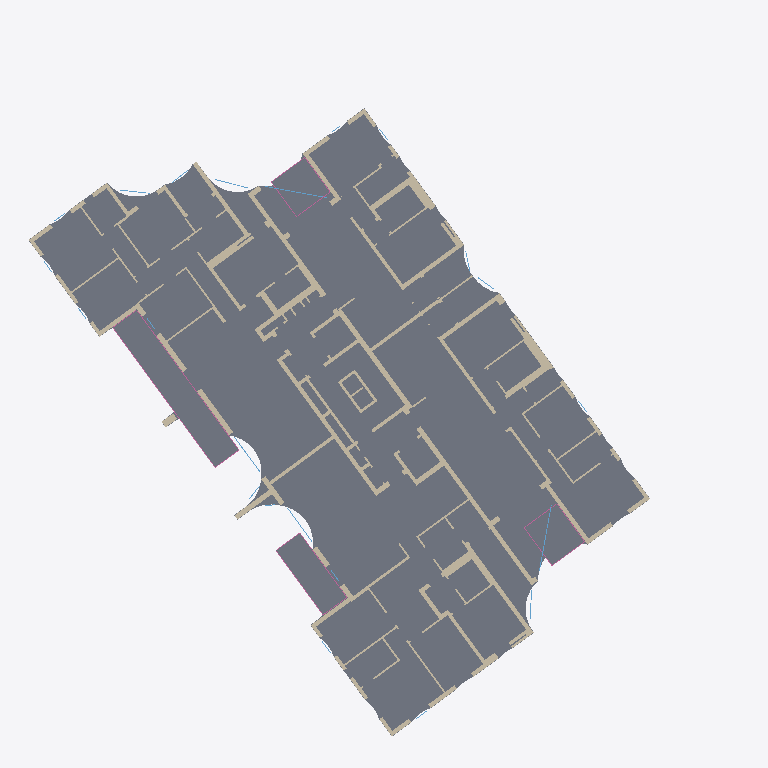
Plan cut of the same IFC building model at storey 'קומה 5' (level 16.10 m, cut at 17.50 m), seen from above with north up, elements coloured by IFC class: 64 walls (beige), 5 slabs (grey), 5 windows (light blue), 4 railings (pink). Cut surfaces are drawn darker.
Extent 41.6 m × 41.2 m × 31.8 m (x, y, z). Storeys (10): קומת קרקע at 0.20 m; קומה 1 at 3.50 m; קומה 2 at 6.65 m; קומה 3 at 9.80 m; קומה 4 at 12.95 m; קומה 5 at 16.10 m; קומה 6 at 19.25 m; קומה 7 at 22.40 m; קומה 8 at 25.55 m; קומה 9 at 28.78 m. Elements (1225): 940 IfcWall, 207 IfcWindow, 44 IfcSlab, 34 IfcRailing.

HEADER;
FILE_DESCRIPTION(('ViewDefinition [CoordinationView]'),'2;1');
FILE_NAME('','2026-11-19T21:43:58',(''),(''),'IfcOpenShell 0.9.0post1+b5e509b','IfcOpenShell 0.9.0post1+b5e509b','');
FILE_SCHEMA(('IFC4'));
ENDSEC;
DATA;
#1=IFCPROJECT('3cYU8Kta93K9yYwSo9aX5Y',$,'מתחם האצ"ל, רחובות',$,$,$,$,(#10),#5);
#12=IFCSITE('1ObILEpAP1SuNefaw9qxAj',$,'תא שטח 104',$,$,$,$,$,$,$,$,$,$,$);
#13=IFCBUILDING('0_XS6H2ML05f4fl4gDJe5O',$,'בניין 104',$,$,$,$,$,$,$,$,$);
#16=IFCBUILDINGSTOREY('3Ft8Ezg4L5Nf6nNtso2owp',$,'קומת קרקע',$,$,$,$,$,$,0.2);
#2222=IFCBUILDINGSTOREY('3ppQp5sWrB$e6AIV$CEIts',$,'קומה 1',$,$,$,$,$,$,3.5);
#4828=IFCBUILDINGSTOREY('0nZ8bwXyn7DOjwo_YXpzhC',$,'קומה 2',$,$,$,$,$,$,6.65);
#7406=IFCBUILDINGSTOREY('3CrQFoYrnCvBpHfF$t0sGf',$,'קומה 3',$,$,$,$,$,$,9.8);
#10037=IFCBUILDINGSTOREY('0X7OAAlDT5rBeuU007Okbz',$,'קומה 4',$,$,$,$,$,$,12.95);
#12643=IFCBUILDINGSTOREY('2bQaH6DazDbQ8O32KIpKy3',$,'קומה 5',$,$,$,$,$,$,16.1);
#15249=IFCBUILDINGSTOREY('1tx9LkXwj4ghoKIgK6uOXz',$,'קומה 6',$,$,$,$,$,$,19.25);
#17855=IFCBUILDINGSTOREY('1kiprJa_LFMBxgh786qknH',$,'קומה 7',$,$,$,$,$,$,22.4);
#20461=IFCBUILDINGSTOREY('0lwuTfkHD35BP6fWoZsCm_',$,'קומה 8',$,$,$,$,$,$,25.55);
#23067=IFCBUILDINGSTOREY('3oARY0YAj7NOeW56lXgXZv',$,'קומה 9',$,$,$,$,$,$,28.78);
#14694=IFCSLAB('2iLtEgbPfEXxivbGE7ibzY',$,'תקרה',$,$,$,#14696,$,.FLOOR.);
#14830=IFCSLAB('2PrcXhbBD4W8$CJF2fMTgl',$,'מרפסת',$,$,$,#14832,$,.FLOOR.);
#14891=IFCSLAB('3Vqilvezj90PSykAXedumc',$,'מרפסת',$,$,$,#14893,$,.FLOOR.);
#13089=IFCWALL('3qiixiLrD7ngSNRPR3gdDU',$,'קיר בטון',$,$,$,#13091,$,$);
#14708=IFCSLAB('3sBDkDYKfFEf8c$lfqBfOL',$,'מרפסת',$,$,$,#14710,$,.FLOOR.);
#14769=IFCSLAB('1JcwE7ZQf1d9QHPa6KVkr6',$,'מרפסת',$,$,$,#14771,$,.FLOOR.);
#13241=IFCWALL('0dNdI83gTAS9_VUjudj0q7',$,'קיר בטון',$,$,$,#13243,$,$);
#12759=IFCWALL('2e6ua1vdX2EBR4IlkAHWN6',$,'קיר בטון',$,$,$,#12761,$,$);
#12787=IFCWALL('0E$jNCf0PCegOljqsjN6L$',$,'קיר בטון',$,$,$,#12789,$,$);
#12970=IFCWALL('2oS1a0aMXEvfcELndmozIx',$,'קיר בטון',$,$,$,#12972,$,$);
#12929=IFCWALL('1yipR6iuz60vKRDISaeBgg',$,'קיר בטון',$,$,$,#12931,$,$);
#13392=IFCWALL('2MDn3OJaD9rAP4slbkVsEf',$,'קיר בטון',$,$,$,#13394,$,$);
#13183=IFCWALL('26VJRQLQ18ofxAzkL1ohRT',$,'קיר בטון',$,$,$,#13185,$,$);
#13416=IFCWALL('3zFZV9RNH7VxSHESSKgMVd',$,'קיר בטון',$,$,$,#13418,$,$);
#13157=IFCWALL('3Cl2uws5T5nhjRo1hSzBRn',$,'קיר בטון',$,$,$,#13159,$,$);
#13205=IFCWALL('3tMNUxJvL5YxEF$tycePHY',$,'קיר בטון',$,$,$,#13207,$,$);
#13440=IFCWALL('1id_ykfnj1dew78KIu0Tcz',$,'קיר בטון',$,$,$,#13442,$,$);
#12663=IFCWALL('15Wij3pgH9IOHovIucPjiq',$,'קיר בטון',$,$,$,#12665,$,$);
#12714=IFCWALL('1n88_hBxv96hBwbjt$2Pg$',$,'קיר בטון',$,$,$,#12716,$,$);
#12993=IFCWALL('3SmnR3huL1NvywsFVEnjHK',$,'קיר בטון',$,$,$,#12995,$,$);
#12855=IFCWALL('3sqAuKNbT9rAmr60d0b4WZ',$,'קיר בטון',$,$,$,#12857,$,$);
#13967=IFCWALL('1M3_dcp$H8Sxcxu61NKlHQ',$,'קיר בלוק',$,$,$,#13969,$,$);
#13031=IFCWALL('39vvikH1z3A8aGswfDD$YL',$,'קיר בטון',$,$,$,#13033,$,$);
#13121=IFCWALL('1$p8a$qh9FUBgK7k2VUKUv',$,'קיר בטון',$,$,$,#13123,$,$);
#14877=IFCRAILING('2iidWDqRP2mOa5sue5Olq3',$,'מעקה זכוכית',$,$,$,#14879,$,$);
#13620=IFCWALL('17$k_SB9X3FuoUXtUQWEIC',$,'קיר בלוק',$,$,$,#13622,$,$);
#13829=IFCWALL('3D2fAO1mvFfh5ao15IfSEQ',$,'קיר בלוק',$,$,$,#13831,$,$);
#12823=IFCWALL('0ypyBOWdL61gy3$8EnCkfw',$,'קיר בטון',$,$,$,#12825,$,$);
#13723=IFCWALL('22hgYiExPCgxsTM35D8Lxr',$,'קיר בלוק',$,$,$,#13725,$,$);
#12869=IFCWALL('1qr9H6ZnrCFfmSJ57z1O4O',$,'קיר בטון',$,$,$,#12871,$,$);
#13269=IFCWALL('2RlvZumln1Bwae7T1b4SEh',$,'קיר בטון',$,$,$,#13271,$,$);
#12885=IFCWALL('1xEd12kp19iv8EtfwKJe2N',$,'קיר בטון',$,$,$,#12887,$,$);
#13470=IFCWALL('1R7CKMRQL8RQehi1ze2ZKb',$,'קיר בטון',$,$,$,#13472,$,$);
#14938=IFCRAILING('12AkxBBm522fHuX_hni3_P',$,'מעקה זכוכית',$,$,$,#14940,$,$);
#12899=IFCWALL('2nqZU3vTj0twOjAKRPqE2z',$,'קיר בטון',$,$,$,#12901,$,$);
#13135=IFCWALL('3MV4_Hc_z7EeqX5nQg3F9K',$,'קיר בטון',$,$,$,#13137,$,$);
#13498=IFCWALL('2XevvU21TFx8NzCxqeSlvA',$,'קיר בטון',$,$,$,#13500,$,$);
#13484=IFCWALL('0bxtBX6mL1LRRoPKTn8ush',$,'קיר בטון',$,$,$,#13486,$,$);
#15008=IFCWINDOW('2gdxRoQOHFGBxDKeOSJc3h',$,'ויטרינה',$,$,$,#15010,$,2.3,2.59,$,$,$);
#15050=IFCWINDOW('2rWFX3Fwj73xd2iPF$9_Gi',$,'ויטרינה',$,$,$,#15052,$,2.3,2.42,$,$,$);
ENDSEC;
